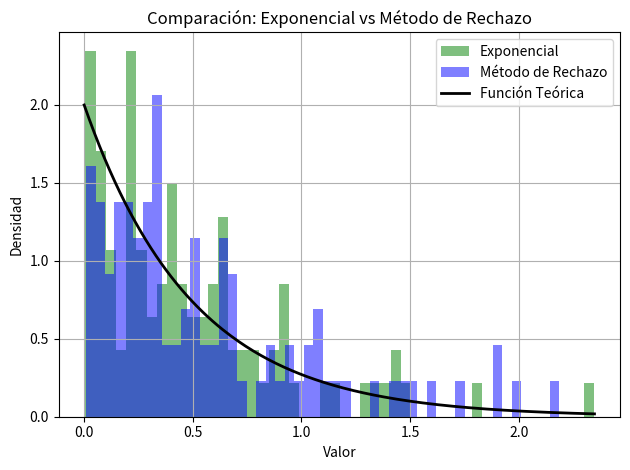

Write the Python code that produced this figure.
import numpy as np
import matplotlib.pyplot as plt

# Generador de numeros uniformes
def dist_uniforme():
    return np.random.uniform(low=0.0, high=1.0, size=100)

# Transformada inversa
def transformada_inversa_exponencial(array, lambda_param):
    """
    Debido a la simetría que existe entre la distribución uniforme que sigue la intercambiabilidad de F (x) y 1 − F (x)
    """
    return -np.log(1 - array) / lambda_param


# Metodo de rechazo
def metodo_rechazo_exponencial(array, lambda_param):
    K = len(array)
    U = np.random.uniform(low=0.0, high=1.0, size=K)
    X = -np.log(1 - U) / lambda_param
    return X

# Testeo
def comparar_exponencial(lambda_param, n=10000):
    u = dist_uniforme()
    muestras_inversa = transformada_inversa_exponencial(u, lambda_param)
    muestras_rechazo = metodo_rechazo_exponencial(muestras_inversa, lambda_param)

    plt.hist(muestras_inversa, bins=50, density=True, alpha=0.5, label='Exponencial', color='green')
    plt.hist(muestras_rechazo, bins=50, density=True, alpha=0.5, label='Método de Rechazo', color='blue')

    x = np.linspace(0, np.max([muestras_inversa.max(), muestras_rechazo.max()]), 200)
    y = lambda_param * np.exp(-lambda_param * x)
    plt.plot(x, y, 'k-', lw=2,  label='Función Teórica')

    plt.title("Comparación: Exponencial vs Método de Rechazo")
    plt.xlabel("Valor")
    plt.ylabel("Densidad")
    plt.legend()
    plt.grid(True)
    plt.tight_layout()
    plt.show()

# Ejecucion
comparar_exponencial(2.0)